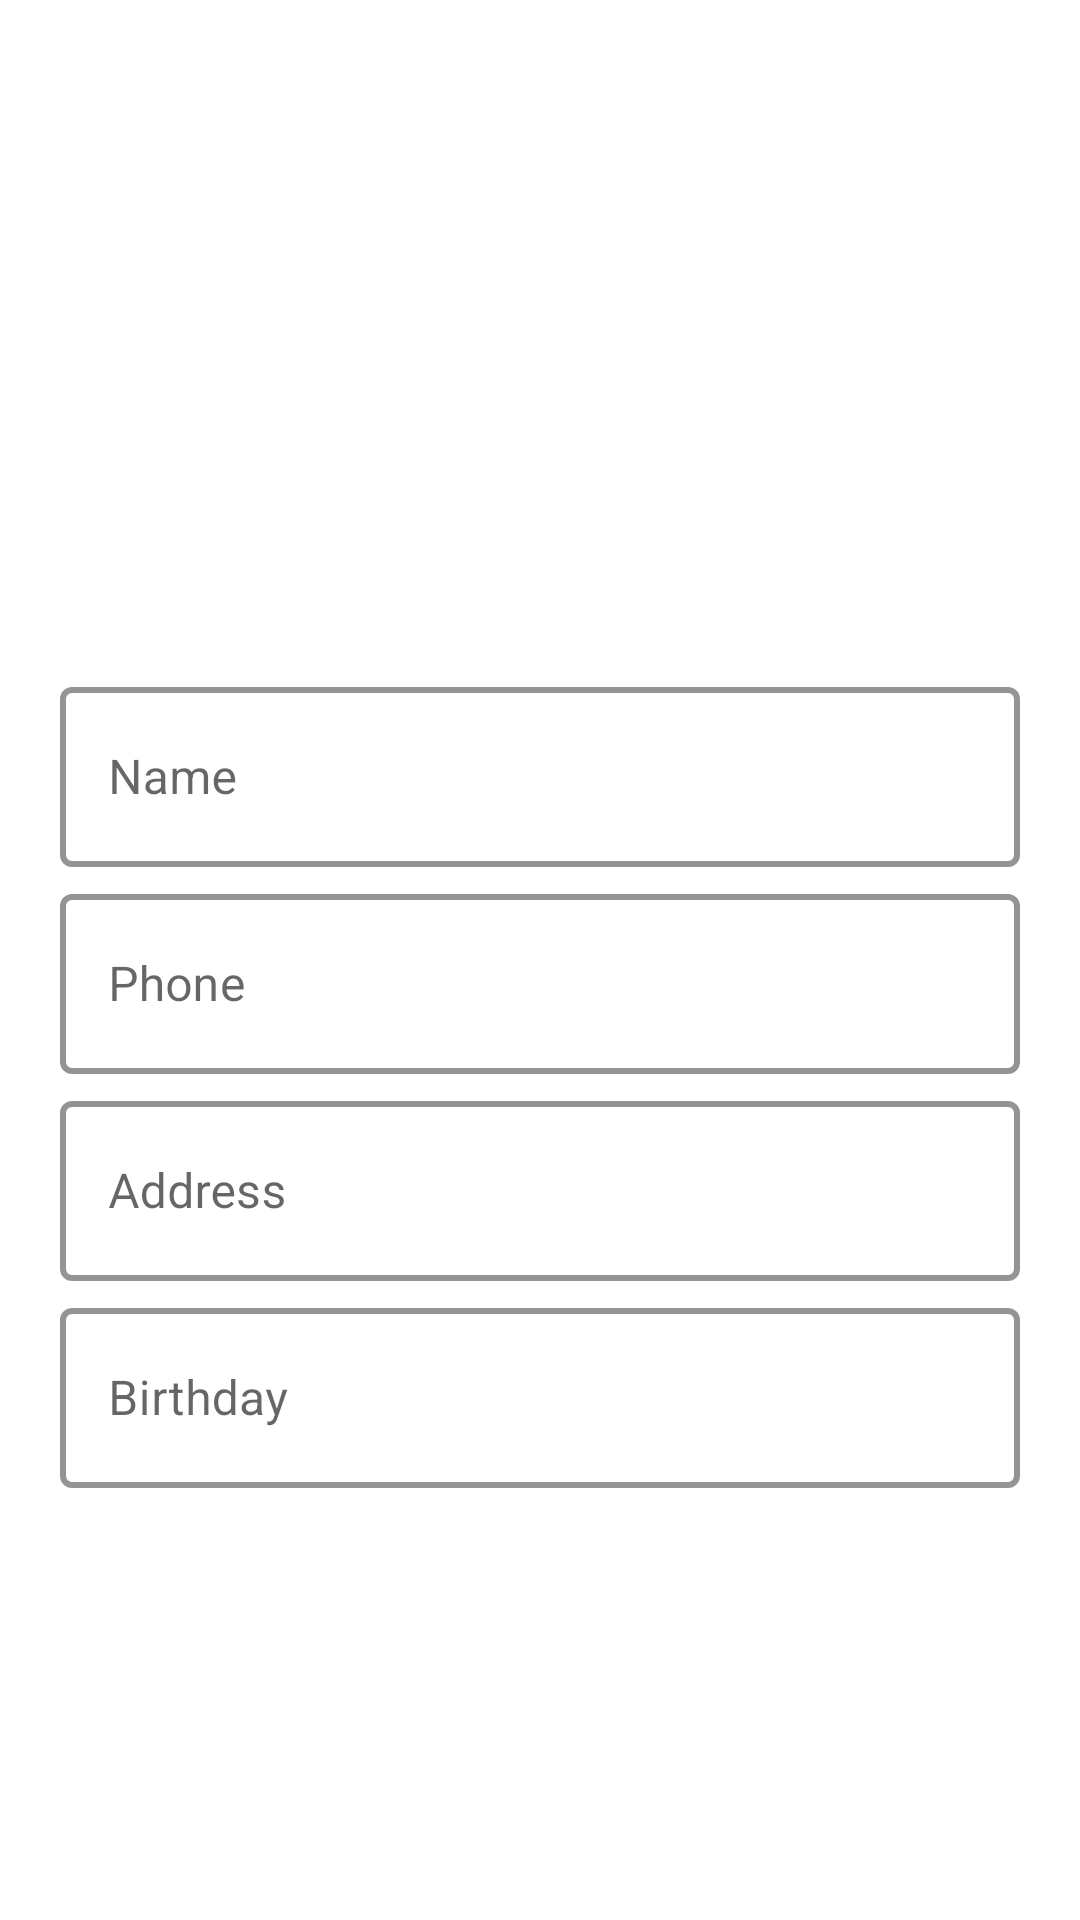

Here is an Android app screen rendered from its layout file. Give the layout XML and the strings, colors and styles it references.
<!-- AndroidManifest.xml: application theme Theme.ContactsPoC -->
<!-- res/layout/fragment_detail.xml -->
<?xml version="1.0" encoding="utf-8"?>
<ScrollView

    xmlns:android="http://schemas.android.com/apk/res/android"
    android:layout_width="match_parent"
    android:layout_height="match_parent">

    <include layout="@layout/detail_layout" />

</ScrollView>
<!-- res/layout/detail_layout.xml (included above) -->
<?xml version="1.0" encoding="utf-8"?>
<androidx.constraintlayout.widget.ConstraintLayout xmlns:android="http://schemas.android.com/apk/res/android"
    android:layout_width="match_parent"
    android:layout_height="match_parent"
    xmlns:tools="http://schemas.android.com/tools"
    xmlns:app="http://schemas.android.com/apk/res-auto"
    tools:context=".ui.details.DetailContactFragment"
    android:layout_margin="20dp"
    android:paddingBottom="20dp">

        <com.google.android.material.imageview.ShapeableImageView
            android:id="@+id/shapeableImageView"
            android:layout_width="0dp"
            android:layout_height="200dp"
            app:layout_constraintEnd_toEndOf="parent"
            app:layout_constraintStart_toStartOf="parent"
            app:layout_constraintTop_toTopOf="parent"
            app:srcCompat="@drawable/ic_avatar" />

        <com.google.android.material.textfield.TextInputLayout
            android:id="@+id/editTextName"
            android:layout_width="0dp"
            android:layout_height="wrap_content"
            android:hint="@string/editHintName"
            app:layout_constraintEnd_toEndOf="parent"
            app:layout_constraintStart_toStartOf="parent"
            app:layout_constraintTop_toBottomOf="@+id/shapeableImageView">

            <com.google.android.material.textfield.TextInputEditText
                android:layout_width="match_parent"
                android:layout_height="60dp"
                android:inputType="textAutoComplete" />

        </com.google.android.material.textfield.TextInputLayout>

        <com.google.android.material.textfield.TextInputLayout
            android:id="@+id/editTextPhone"
            android:layout_width="0dp"
            android:layout_height="wrap_content"
            android:hint="@string/editHintPhone"
            app:layout_constraintEnd_toEndOf="parent"
            app:layout_constraintStart_toStartOf="parent"
            app:layout_constraintTop_toBottomOf="@+id/editTextName">

            <com.google.android.material.textfield.TextInputEditText
                android:layout_width="match_parent"
                android:layout_height="60dp"
                android:inputType="phone" />

        </com.google.android.material.textfield.TextInputLayout>

        <com.google.android.material.textfield.TextInputLayout
            android:id="@+id/editTextAddress"
            android:layout_width="0dp"
            android:layout_height="wrap_content"
            android:hint="@string/editHintAddress"
            app:layout_constraintEnd_toEndOf="parent"
            app:layout_constraintStart_toStartOf="parent"
            app:layout_constraintTop_toBottomOf="@+id/editTextPhone">

            <com.google.android.material.textfield.TextInputEditText
                android:layout_width="match_parent"
                android:layout_height="60dp"
                android:inputType="text" />

        </com.google.android.material.textfield.TextInputLayout>

        <com.google.android.material.textfield.TextInputLayout
            android:id="@+id/editTextBirthday"
            android:layout_width="0dp"
            android:layout_height="wrap_content"
            android:hint="@string/birthday"
            app:layout_constraintEnd_toEndOf="parent"
            app:layout_constraintStart_toStartOf="parent"
            app:layout_constraintTop_toBottomOf="@+id/editTextAddress">

            <com.google.android.material.textfield.TextInputEditText
                android:layout_width="match_parent"
                android:layout_height="60dp"
                android:inputType="date" />

        </com.google.android.material.textfield.TextInputLayout>

</androidx.constraintlayout.widget.ConstraintLayout>
<!-- resources referenced by this layout -->
<resources>
  <string name="birthday">Birthday</string>
  <string name="editHintAddress">Address</string>
  <string name="editHintName">Name</string>
  <string name="editHintPhone">Phone</string>
  <style name="Theme.ContactsPoC" parent="Theme.MaterialComponents.DayNight.DarkActionBar">
          
          <item name="colorPrimary">@color/cyan_500</item>
          <item name="colorPrimaryVariant">@color/cyan_700</item>
          <item name="colorOnPrimary">@color/white</item>
          
          <item name="colorSecondary">@color/teal_200</item>
          <item name="colorSecondaryVariant">@color/teal_700</item>
          <item name="colorOnSecondary">@color/black</item>
          
          <item name="android:statusBarColor" tools:targetApi="l">?attr/colorPrimaryVariant</item>
          
          <item name="textInputStyle">@style/Theme.ContactsPoc.TextInput</item>
      </style>
  <color name="cyan_500">#00838f</color>
  <color name="cyan_700">#005662</color>
  <color name="white">#FFFFFFFF</color>
  <color name="teal_200">#ff5131</color>
  <color name="teal_700">#9b0000</color>
  <color name="black">#FF000000</color>
  <style name="Theme.ContactsPoc.TextInput" parent="@style/Widget.MaterialComponents.TextInputLayout.OutlinedBox">
          <item name="hintTextAppearance">?attr/textAppearanceSearchResultTitle</item>
          <item name="hintTextColor">?attr/colorPrimary</item>
          <item name="boxStrokeWidth">2dp</item>
          <item name="boxStrokeColor">?attr/colorPrimary</item>
      </style>
</resources>
